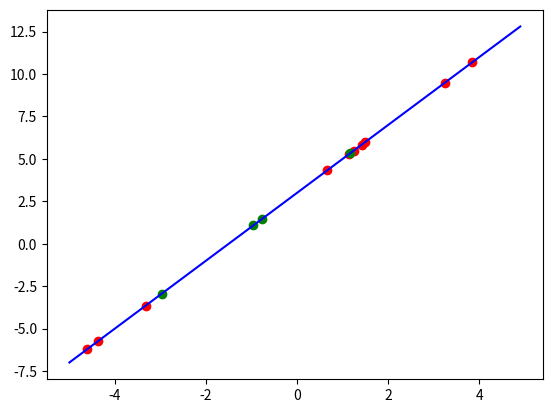

Recreate this plot in Python.
import numpy as np
import random
import matplotlib.pyplot as plt
import math


def f(x, k, c):
    return x * k + c


def create_data_set(left, right, r, k ,c):
    arr = []
    for _ in range(r):
        point = random.uniform(left, right)
        arr.append([point, f(point, k, c)])

    return arr


education = create_data_set(-5, 5, 10, 2, 3)
test = create_data_set(-5, 5, 4, 2, 3)


k = np.arange(-10, 10, 0.1)
c = np.arange(-10, 10, 0.1)

def count_sum(sum, n):
    return (sum / n) ** 0.5

def get_odds(k, c, arr):
    summ = 0
    minim = math.inf
    n = len(education)
    for a in k:
        for b in c:
            for i in arr:
                summ += (i[1] - f(i[0], a, b)) ** 2
                if minim >= count_sum(summ, n):
                    best = (a, b)
                    minim = count_sum(summ , n)
                summ = 0
    return best, minim

res = get_odds(k, c, education)
E = res[1]

k1, c1 = res[0][0], res[0][1]

final = get_odds([k1], [c1], test)

x = []
y = []

for r in education:
    x.append(r[0])
    y.append(r[1])

x1 = np.arange(-5, 5, 0.1)
y1 = [f(i, k1, c1) for i in x1]

xt = []
yt = []

for t in test:
    xt.append(t[0])
    yt.append(t[1])




plt.scatter(x, y, color = 'red')
plt.scatter(xt, yt, color = 'green')
plt.plot(x1, y1, color = 'blue')
plt.show()
